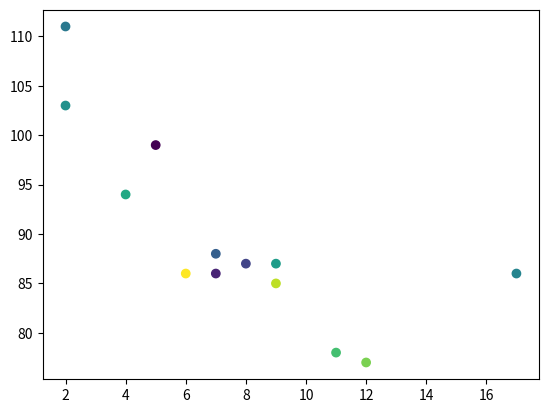

The matplotlib source for this figure:
#colorMap
#create a color array, and specify a colormap  in the scatter plot?

import matplotlib.pyplot as plt
import numpy as np

x = np.array([5,7,8,7,2,17,2,9,4,11,12,9,6])
y = np.array([99,86,87,88,111,86,103,87,94,78,77,85,86])
colors = np.array([0,10,20,30,40,45,50,55,60,70,80,90,100])

plt.scatter(x,y, c=colors,cmap='viridis')
plt.show()